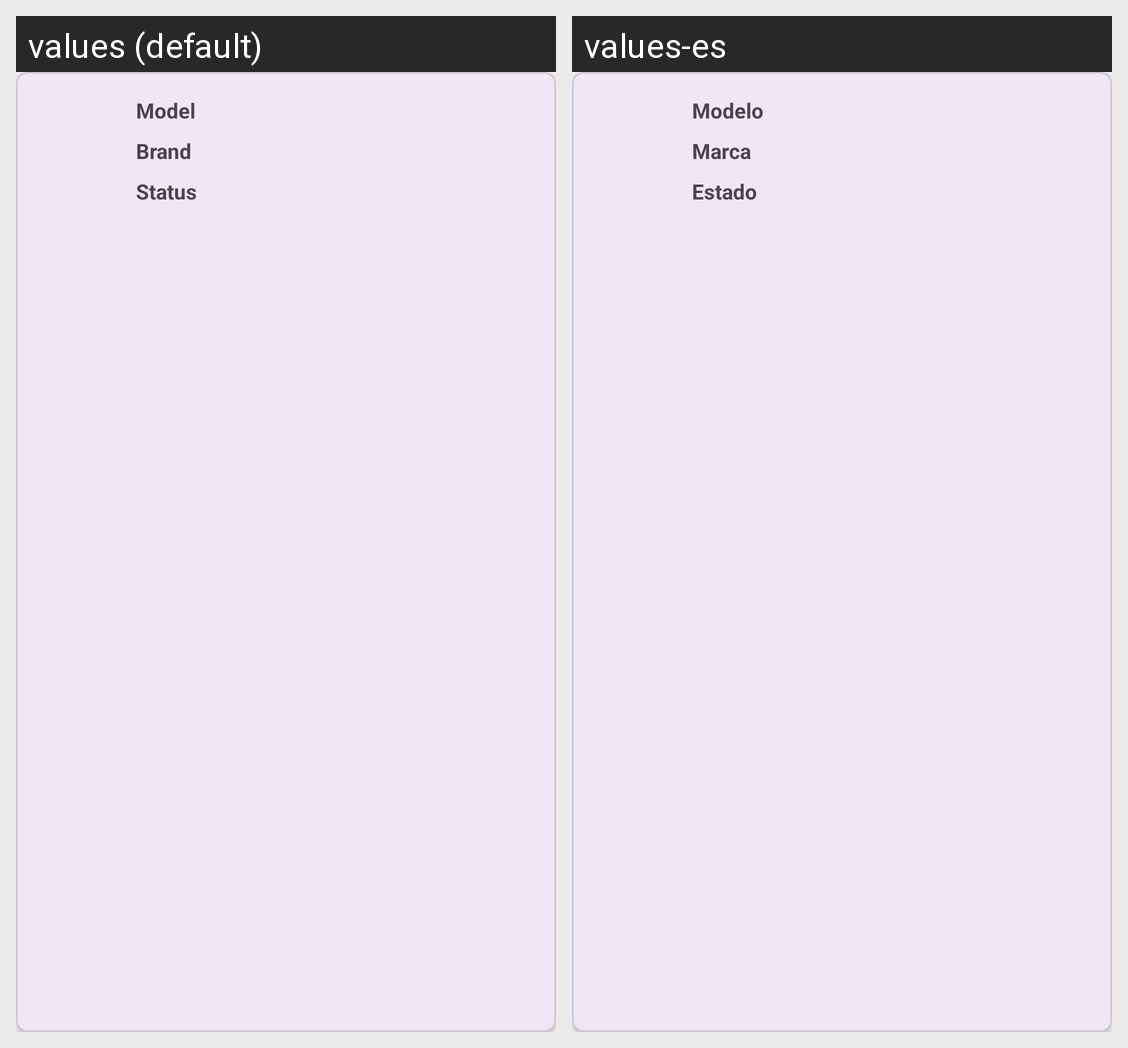

For this localized Android screen grid, give each drawn string resource with its value in every locale shown.
Android screen res/layout/device_item.xml rendered under 2 locales, left to right: values (default), values-es. Device: Nexus 5 (rendered at 1080×1920; each locale shown at half size, 540×960, under a caption strip naming it); theme Theme.FixLab.
Strings drawn on this screen, with the default value and each locale's value (text and hints the layout hard-codes, and strings that could not be matched under every locale, appear in the picture but are not listed):

model
  values: Model
  values-es: Modelo

brand
  values: Brand
  values-es: Marca

status
  values: Status
  values-es: Estado
